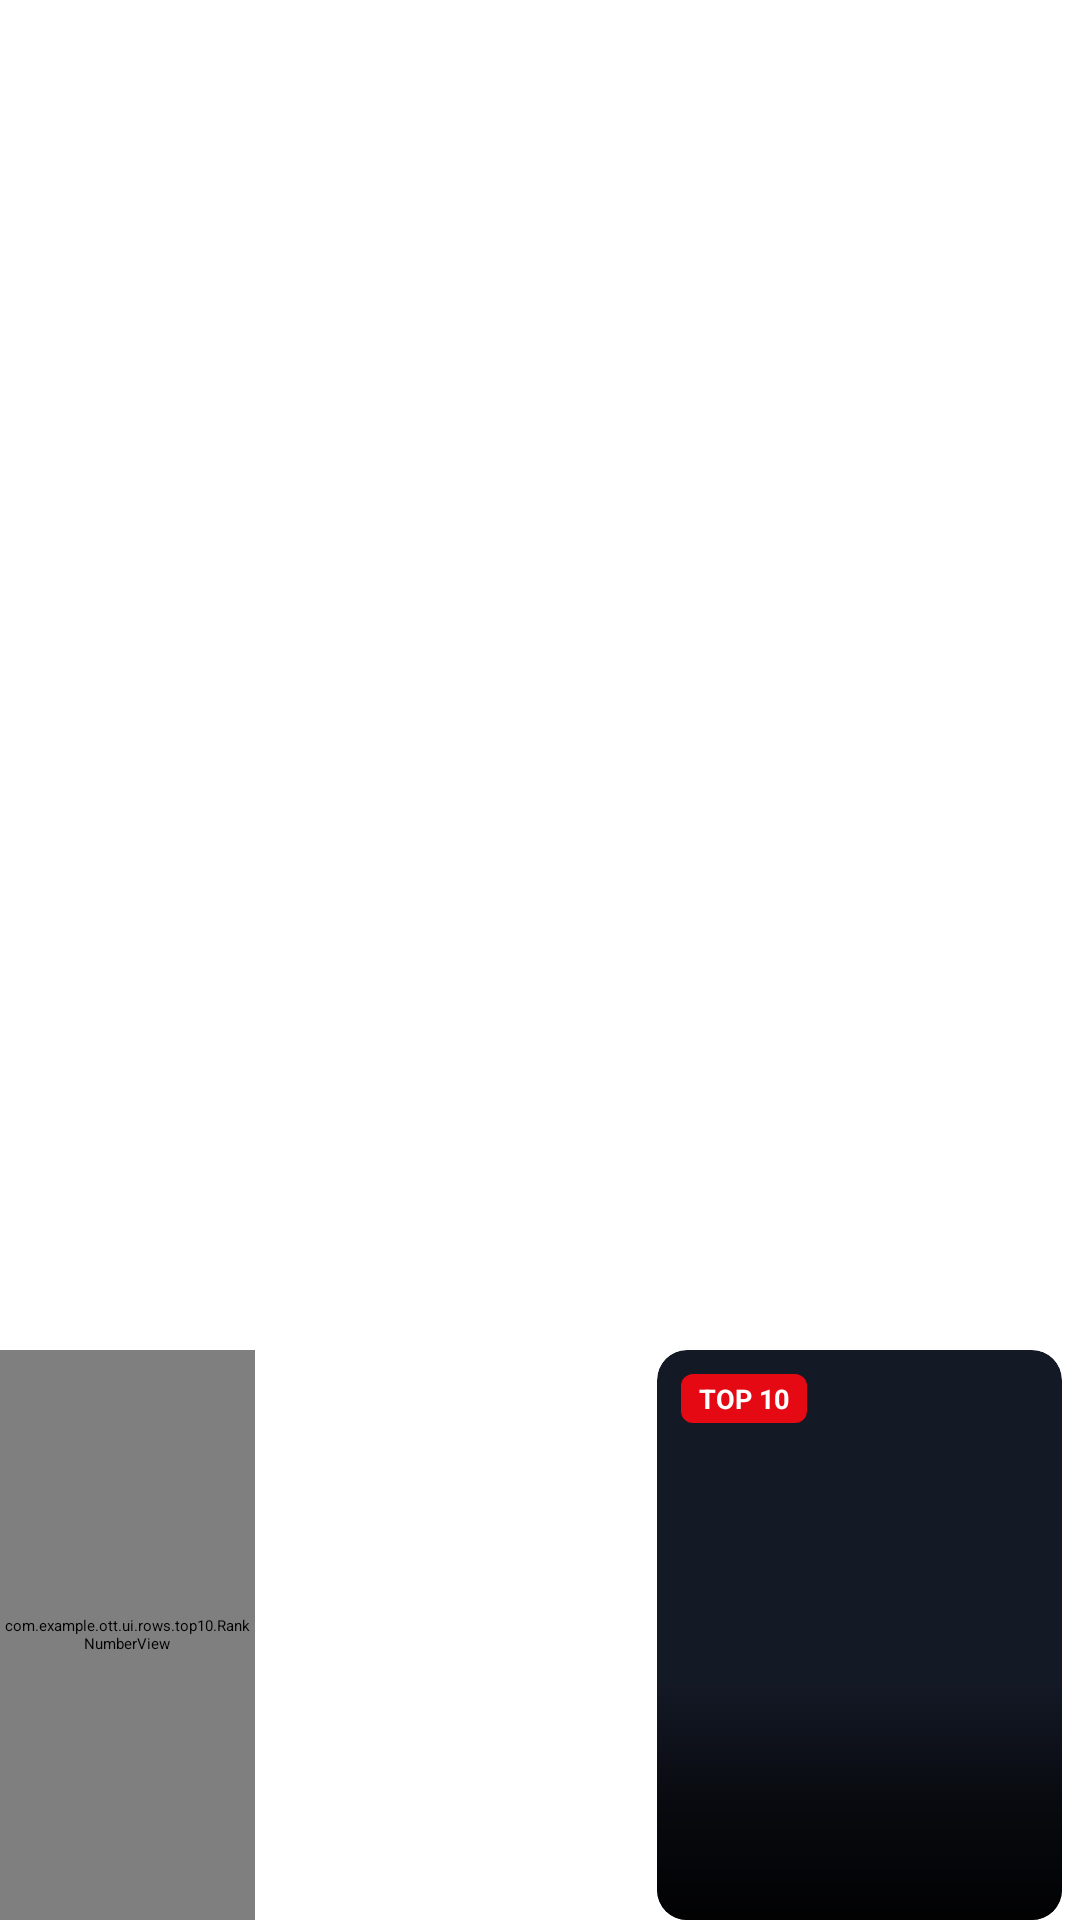

Reconstruct the res/layout file that produces this screen, plus the resources it refers to.
<!-- AndroidManifest.xml: application theme Theme.OTT -->
<!-- res/layout/card_top10_item.xml -->
﻿<?xml version="1.0" encoding="utf-8"?>
<FrameLayout xmlns:android="http://schemas.android.com/apk/res/android"
    xmlns:app="http://schemas.android.com/apk/res-auto"
    xmlns:tools="http://schemas.android.com/tools"
    android:id="@+id/top10_card_root"
    android:layout_width="185dp"
    android:layout_height="200dp"
    android:layout_marginEnd="16dp"
    android:clipChildren="false"
    android:clipToPadding="false"
    android:focusable="true"
    android:focusableInTouchMode="true">
    <com.example.ott.ui.rows.top10.RankNumberView
        android:id="@+id/top10_rank_number"
        android:layout_width="85dp"
        android:layout_height="190dp"
        android:layout_gravity="bottom|start"
        android:layout_marginStart="0dp" />
    <androidx.cardview.widget.CardView
        android:id="@+id/top10_card_surface"
        android:layout_width="135dp"
        android:layout_height="190dp"
        android:layout_gravity="bottom|end"
        android:layout_marginEnd="6dp"
        app:cardBackgroundColor="@color/hotstar_card_surface"
        app:cardCornerRadius="10dp"
        app:cardElevation="3dp">
        <FrameLayout
            android:layout_width="match_parent"
            android:layout_height="match_parent">
            <ImageView
                android:id="@+id/top10_image"
                android:layout_width="match_parent"
                android:layout_height="match_parent"
                android:contentDescription="@null"
                android:scaleType="centerCrop" />
            <View
                android:layout_width="match_parent"
                android:layout_height="80dp"
                android:layout_gravity="bottom"
                android:background="@drawable/card_bottom_scrim" />
            <TextView
                android:id="@+id/top10_badge"
                android:layout_width="wrap_content"
                android:layout_height="wrap_content"
                android:layout_gravity="top|start"
                android:layout_margin="8dp"
                android:background="@drawable/badge_top10_pill"
                android:paddingStart="6dp"
                android:paddingTop="2dp"
                android:paddingEnd="6dp"
                android:paddingBottom="2dp"
                android:text="TOP 10"
                android:textColor="@color/white"
                android:textSize="9sp"
                android:textStyle="bold"
                tools:ignore="SmallSp" />
            <TextView
                android:id="@+id/top10_title"
                android:layout_width="match_parent"
                android:layout_height="wrap_content"
                android:layout_gravity="bottom"
                android:layout_marginStart="8dp"
                android:layout_marginEnd="8dp"
                android:layout_marginBottom="8dp"
                android:ellipsize="end"
                android:maxLines="2"
                android:shadowColor="#99000000"
                android:shadowDx="0"
                android:shadowDy="1"
                android:shadowRadius="4"
                android:textColor="@color/white"
                android:textSize="12sp"
                android:textStyle="bold" />
        </FrameLayout>
    </androidx.cardview.widget.CardView>
    <View
        android:id="@+id/top10_focus_ring"
        android:layout_width="135dp"
        android:layout_height="190dp"
        android:layout_gravity="bottom|end"
        android:layout_marginEnd="6dp"
        android:background="@drawable/top10_card_focus_ring"
        android:elevation="14dp"
        android:alpha="0" />
</FrameLayout>
<!-- resources referenced by this layout -->
<resources>
  <color name="hotstar_card_surface">#FF141926</color>
  <color name="white">#FFFFFFFF</color>
  <!-- drawable badge_top10_pill (drawable) -->
  ﻿<?xml version="1.0" encoding="utf-8"?>
  <shape xmlns:android="http://schemas.android.com/apk/res/android"
      android:shape="rectangle">
      <corners android:radius="4dp" />
      <solid android:color="#E50914" />
  </shape>
  <!-- drawable card_bottom_scrim (drawable) -->
  <?xml version="1.0" encoding="utf-8"?>
  <shape xmlns:android="http://schemas.android.com/apk/res/android" android:shape="rectangle">
      <gradient
          android:angle="270"
          android:startColor="#00000000"
          android:centerColor="#99000000"
          android:endColor="#F2000000" />
  </shape>
  <!-- drawable top10_card_focus_ring (drawable) -->
  <?xml version="1.0" encoding="utf-8"?>
  <shape xmlns:android="http://schemas.android.com/apk/res/android" android:shape="rectangle">
      <corners android:radius="10dp" />
      <stroke
          android:width="3dp"
          android:color="@color/white" />
  </shape>
  <style name="Theme.OTT" parent="Base.Theme.OTT" />
  <style name="Base.Theme.OTT" parent="Theme.Leanback">
          <item name="browseRowsMarginTop">0dp</item>
          <item name="browseRowsMarginStart">0dp</item>
          <item name="rowsVerticalGridStyle">@style/OTT.Rows.VerticalGridView</item>
      </style>
  <style name="OTT.Rows.VerticalGridView" parent="Widget.Leanback.Rows.VerticalGridView">
          <item name="android:paddingTop">0dp</item>
      </style>
</resources>
